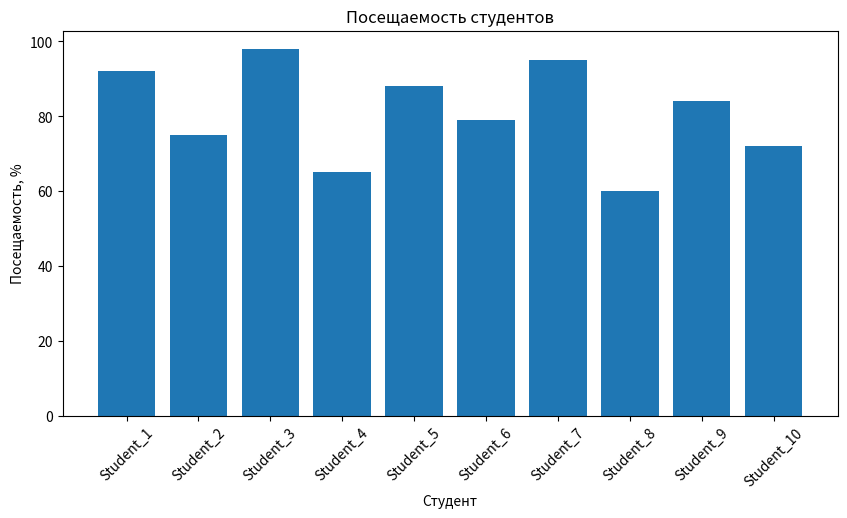
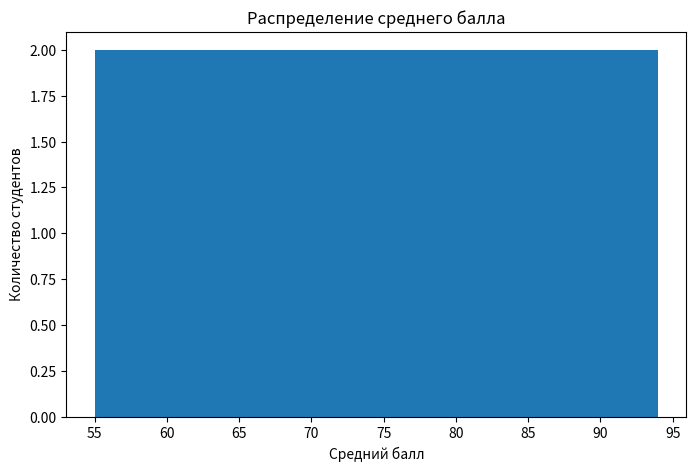
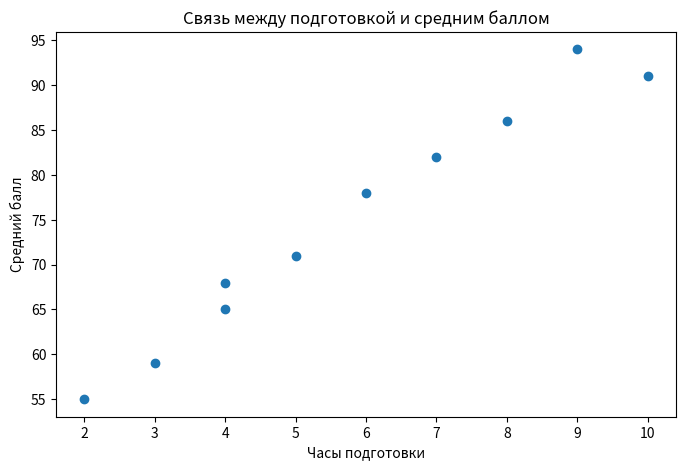
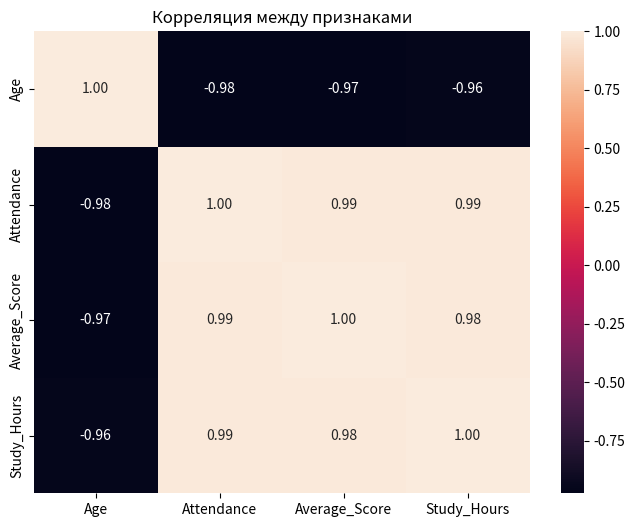

Source code (Python) for these figures, in order:
import numpy as np, pandas as pd, matplotlib.pyplot as plt, seaborn as sns
data = {
    'Student': ['Student_1', 'Student_2', 'Student_3', 'Student_4', 'Student_5',
                'Student_6', 'Student_7', 'Student_8', 'Student_9', 'Student_10'],
    'Age': [19, 20, 18, 21, 19, 20, 18, 22, 19, 21],
    'Attendance': [92, 75, 98, 65, 88, 79, 95, 60, 84, 72],
    'Average_Score': [86, 68, 91, 59, 82, 71, 94, 55, 78, 65],
    'Study_Hours': [8, 4, 10, 3, 7, 5, 9, 2, 6, 4]
}
df = pd.DataFrame(data)
print(df.head(), df.head(3), sep='\n')
print(df.tail(), df.tail(3), sep='\n')
print("Количество строк:", df.shape[0])
print("Количество столбцов:", df.shape[1])
df.info()
print("Средний возраст студентов:", df['Age'].mean())
print("Средняя посещаемость:", df['Attendance'].mean())
print("Средний балл:", df['Average_Score'].mean())
print("Максимальный балл:", df['Average_Score'].max())
print("Минимальная посещаемость:", df['Attendance'].min())
print("Максимальное количество часов подготовки:", df['Study_Hours'].max())
print(df.isnull().sum())
print("Топ-3 студентов по среднему баллу:", df.sort_values('Average_Score', ascending=False).head(3), "Топ-3 студентов по посещаемости:", df.sort_values('Attendance', ascending=False).head(3), "Три студента с наименьшим количеством часов подготовки:", df.sort_values('Study_Hours').head(3), sep='\n')
print("а) студенты, которые занимаются более 5 часов:", df[df['Study_Hours'] > 5], "б) студенты с посещаемостью более 90%:", df[df['Attendance'] > 90], "в) студенты со средним баллом меньше 70:", df[df['Average_Score'] < 70], sep='\n')
plt.figure(figsize=(10, 5))
plt.bar(df['Student'], df['Attendance'])
plt.title('Посещаемость студентов')
plt.xlabel('Студент')
plt.ylabel('Посещаемость, %')
plt.xticks(rotation=45)
plt.show()
plt.figure(figsize=(8, 5))
plt.hist(df['Average_Score'], bins=5)
plt.title('Распределение среднего балла')
plt.xlabel('Средний балл')
plt.ylabel('Количество студентов')
plt.show()
plt.figure(figsize=(8, 5))
plt.scatter(df['Study_Hours'], df['Average_Score'])
plt.title('Связь между подготовкой и средним баллом')
plt.xlabel('Часы подготовки')
plt.ylabel('Средний балл')
plt.show()
print(df.corr(numeric_only=True))
plt.figure(figsize=(8, 6))
sns.heatmap(df.corr(numeric_only=True), annot=True, fmt='.2f')
plt.title('Корреляция между признаками')
plt.show()
print("1. Средняя посещаемость:", df['Attendance'].mean())
print("2. Средний балл:", df['Average_Score'].mean())
best = df.loc[df['Average_Score'].idxmax()]
print("3. Самый высокий балл:", best['Student'], "-", best['Average_Score'])
worst_att = df.loc[df['Attendance'].idxmin()]
print("4. Самая низкая посещаемость:", worst_att['Student'], "-", worst_att['Attendance'], "%")
print("5. Студенты, которые занимаются менее 4 часов:", df[df['Study_Hours'] < 4], sep='\n')
corr = df.corr(numeric_only=True)
pairs = corr.where(np.triu(np.ones(corr.shape), k=1).astype(bool)).stack().dropna()
print("Пары признаков по убыванию корреляции:")
print(pairs.sort_values(ascending=False).round(3))
df['Result'] = np.where(df['Average_Score'] >= 70,'Pass','Needs_support')
print(df['Result'].value_counts())
